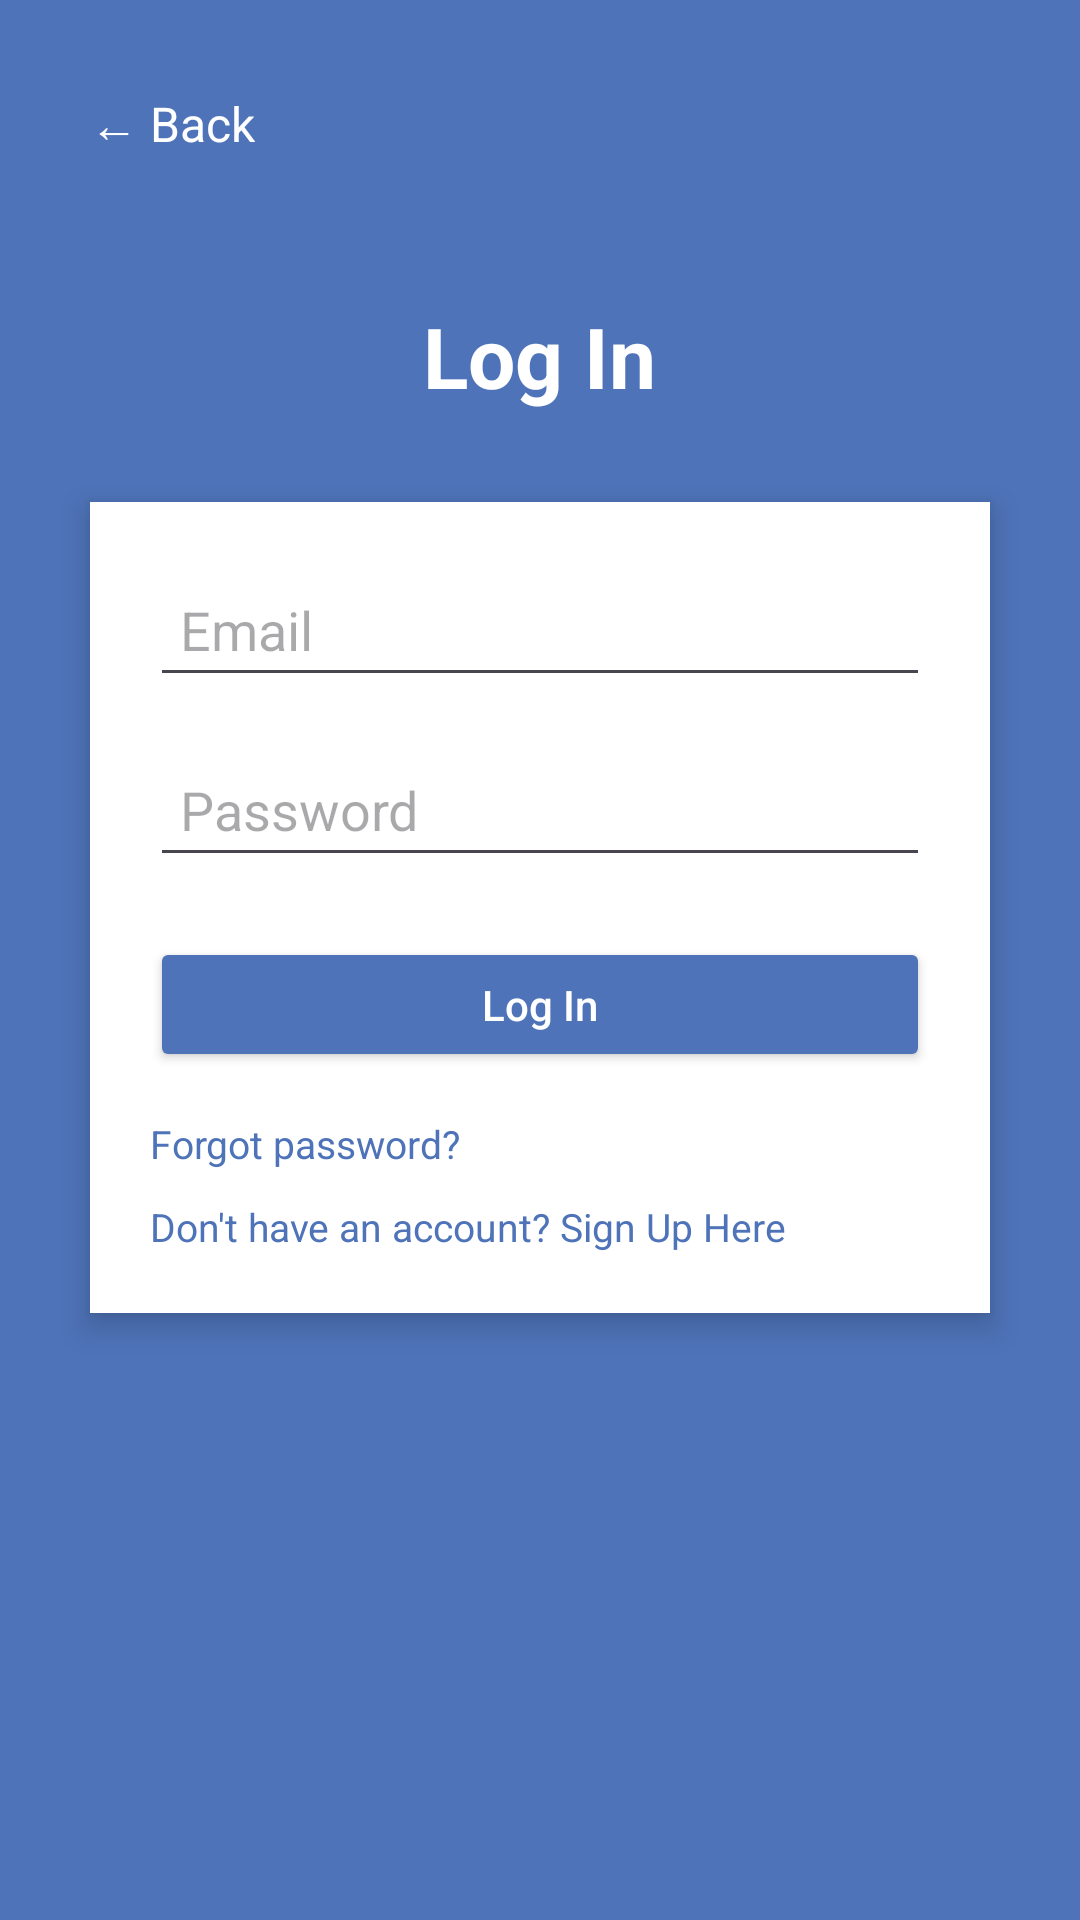

Write the Android layout XML for this screen, with the resource values it uses.
<!-- AndroidManifest.xml: application theme Theme.Manglaba -->
<!-- res/layout/activity_login.xml -->
<?xml version="1.0" encoding="utf-8"?>
<RelativeLayout xmlns:android="http://schemas.android.com/apk/res/android"
    xmlns:tools="http://schemas.android.com/tools"
    android:id="@+id/main"
    android:layout_width="match_parent"
    android:layout_height="match_parent"
    android:background="#4E73B8"
    tools:context=".LoginActivity">

    
    <TextView
        android:id="@+id/tvBack"
        android:layout_width="wrap_content"
        android:layout_height="wrap_content"
        android:text="← Back"
        android:textColor="#FFFFFF"
        android:textSize="16sp"
        android:layout_marginTop="20dp"
        android:layout_marginStart="20dp"
        android:padding="10dp"/>

    
    <TextView
        android:id="@+id/tvTitle"
        android:layout_width="wrap_content"
        android:layout_height="wrap_content"
        android:text="Log In"
        android:textColor="@android:color/white"
        android:textSize="28sp"
        android:textStyle="bold"
        android:layout_centerHorizontal="true"
        android:layout_marginTop="100dp"/>


    <LinearLayout
        android:id="@+id/loginCard"
        android:layout_width="300dp"
        android:layout_height="wrap_content"
        android:layout_below="@id/tvTitle"
        android:layout_centerHorizontal="true"
        android:layout_marginTop="30dp"
        android:orientation="vertical"
        android:padding="20dp"
        android:background="@android:color/white"
        android:elevation="6dp">



        
        <EditText
            android:id="@+id/etEmail"
            android:layout_width="match_parent"
            android:layout_height="45dp"
            android:hint="Email"
            android:inputType="textEmailAddress"
            android:padding="10dp"/>

        
        <EditText
            android:id="@+id/etPassword"
            android:layout_width="match_parent"
            android:layout_height="45dp"
            android:layout_marginTop="15dp"
            android:hint="Password"
            android:inputType="textPassword"
            android:padding="10dp"/>

        
        <Button
            android:id="@+id/btnLogin"
            android:layout_width="match_parent"
            android:layout_height="45dp"
            android:layout_marginTop="20dp"
            android:text="Log In"
            android:textAllCaps="false"
            android:textColor="@android:color/white"
            android:backgroundTint="#4E73B8"/>


        <TextView
            android:id="@+id/tvForgotPassword"
            android:layout_width="wrap_content"
            android:layout_height="wrap_content"
            android:text="Forgot password?"
            android:textColor="#4E73B8"
            android:textSize="13sp"
            android:layout_marginTop="15dp"/>


        <TextView
            android:id="@+id/tvSignUp"
            android:layout_width="wrap_content"
            android:layout_height="wrap_content"
            android:text="Don't have an account? Sign Up Here"
            android:textColor="#4E73B8"
            android:layout_marginTop="10dp"
            android:textSize="13sp" />

    </LinearLayout>

</RelativeLayout>
<!-- resources referenced by this layout -->
<resources>
  <style name="Theme.Manglaba" parent="Base.Theme.Manglaba" />
  <style name="Base.Theme.Manglaba" parent="Theme.Material3.DayNight.NoActionBar">
          
      </style>
</resources>
